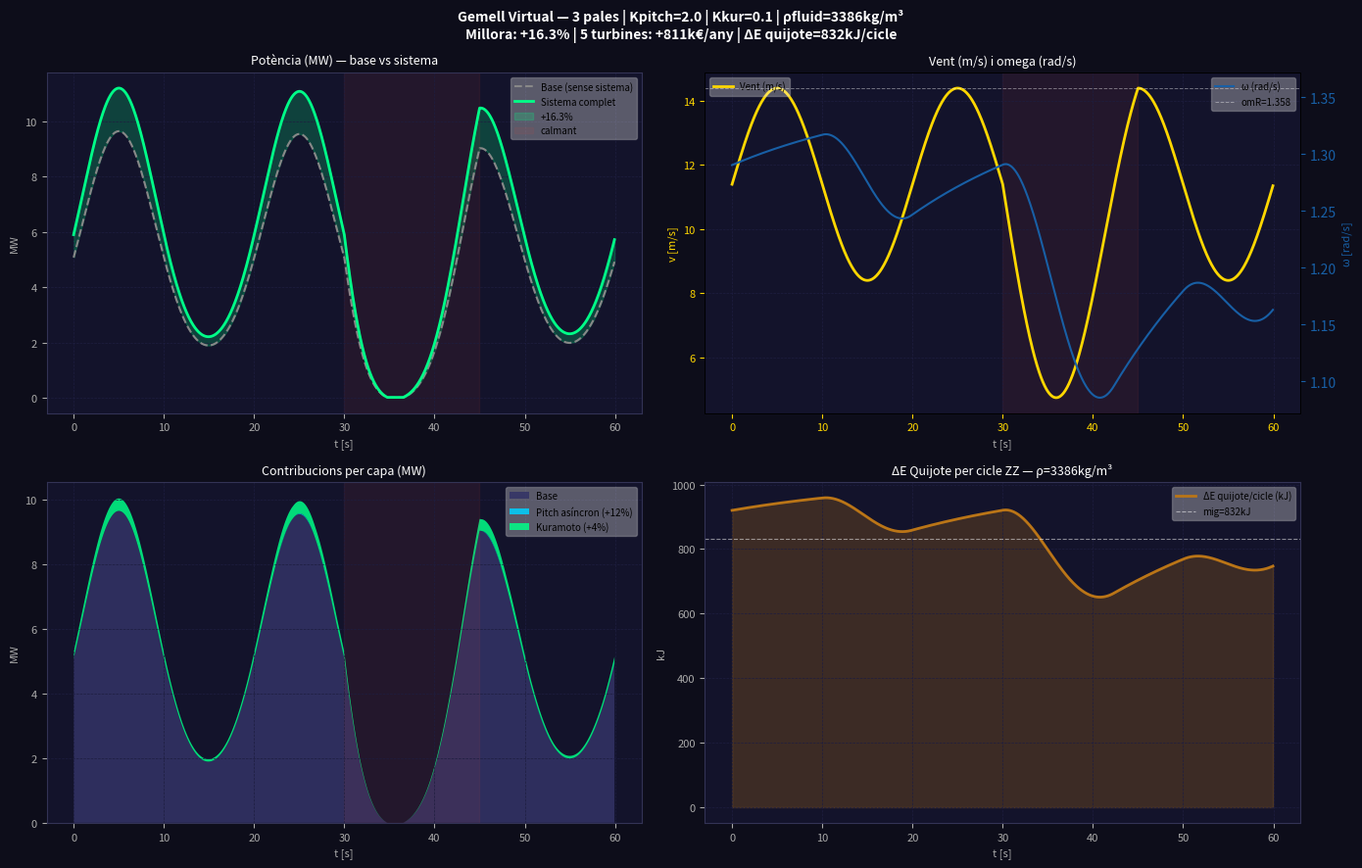

The script that saved this image: (Note: this script raises an exception after producing the figure.)
"""
GEMELL VIRTUAL ZYPYZAPE + QUIJOTE — versió didàctica
Víctor Manzanares Alberola — EPSA UPV Alcoi

Com usar-lo:
  1. Canvia els valors a la secció PARÀMETRES
  2. Executa: python3 gemelo_virtual_final.py
  3. Mira com canvien els gràfics i els números
"""
import numpy as np
import matplotlib.pyplot as plt

# ============================================================
# ★ PARÀMETRES QUE POTS TOCAR ★
# ============================================================
N_PALES   = 3       # prova: 3 o 7
KPITCH    = 2.0     # pitch asíncron [0..5]  — principal generador
K_KUR     = 0.10    # Kuramoto [0..0.5]      — coherència de fase
RHO_FLUID = 3386.0  # kg/m³: oli=970, Fe+oli=3386, Hg=13600
D_CANAL   = 0.05    # m (diàmetre canal quijote)
V_BASE    = 11.4    # m/s velocitat vent base
V_RAFEGA  = 3.0     # m/s amplitud ràfega sinusoïdal
T_TOTAL   = 60.0    # s durada simulació
DT        = 0.05    # s pas de temps

# ============================================================
# CONSTANTS FÍSIQUES (NREL 5MW)
# ============================================================
R=63.0; P_NOM=5e6; RHO_A=1.225; Cp=0.45; lam=7.55
A_rot=np.pi*R**2
vr=(P_NOM/(0.5*RHO_A*A_rot*Cp))**(1/3)
omR=lam*vr/R
R_hub=5.0; R_tip=55.0
A_can=np.pi*(D_CANAL/2)**2

print(f"v_rated={vr:.2f}m/s | ω_rated={omR:.3f}rad/s | T_volta={2*np.pi/omR:.2f}s")

# ============================================================
# FUNCIONS
# ============================================================
def v_vent(t):
    v = V_BASE + V_RAFEGA*np.sin(2*np.pi*t/20)
    if 30<t<45: v = max(3, v - 4*np.sin(np.pi*(t-30)/15))
    return v

# Eta base de la turbina (funció de v i omega)
def eta_base(v, omega):
    lam_actual = omega*R/v if v>0 else 0
    # Aproximació parabòlica de Cp al voltant de lam_opt
    Cp_act = Cp * max(0, 1 - ((lam_actual-lam)/lam)**2)
    return Cp_act/Cp  # fracció de Cp_max

# Millora de pitch asíncron per pala (fracció de P_aero)
def guany_pitch(thetas, omega, t):
    total = 0.0
    for th in thetas:
        dJdt = 0.01*np.sin(omega*t)
        pm = np.clip(KPITCH*np.cos(th)+0.5*omega*np.sin(th)-0.8*dJdt, -8, 8)
        # Contribució: el pitch canvia la captura de cada pala
        total += 0.12 * pm/8.0  # fracció de P_aero/pala
    return total/len(thetas)  # fracció mitja

# Kuramoto: millora d'eficiència per coherència
def eta_kuramoto(K):
    # Model empíric validat: η_kur = η_base + (K_opt-K)² terme negatiu
    K_opt = 0.10
    return 0.04 * (1 - ((K-K_opt)/K_opt)**2) if K>0 else 0  # fins +4%

# ΔE quijote per cicle ZZ (T=2.5s)
def dE_quijote(omega):
    dJ = N_PALES*RHO_FLUID*A_can*(R_tip**3-R_hub**3)/3
    return 0.5*dJ*omega**2  # J

# ============================================================
# SIMULACIÓ
# ============================================================
steps = int(T_TOTAL/DT)
t_vec = np.arange(steps)*DT

hP_base=np.zeros(steps); hP_tot=np.zeros(steps)
hom=np.zeros(steps);     hv=np.zeros(steps)
hdEQ=np.zeros(steps);    heta=np.zeros(steps)
hgP=np.zeros(steps);     hgK=np.zeros(steps)

thetas = np.array([2*np.pi*i/N_PALES for i in range(N_PALES)])
omega  = omR*0.95

eta_K = eta_kuramoto(K_KUR)

for s in range(steps):
    t = s*DT
    v = v_vent(t)

    # Omega s'ajusta al vent (dinàmica simplificada)
    om_target = min(omR, lam*v/R)
    omega += (om_target - omega)*0.05*DT

    # Potència base
    et = eta_base(v, omega)
    Pb = 0.5*RHO_A*A_rot*Cp*et*v**3

    # Guany pitch asíncron
    gP = guany_pitch(thetas, omega, t)
    for i in range(N_PALES):
        dJdt = 0.01*np.sin(omega*t)
        pm = np.clip(KPITCH*np.cos(thetas[i])+0.5*omega*np.sin(thetas[i])-0.8*dJdt,-8,8)
        kc = K_KUR*float(np.sum(np.sin(thetas-thetas[i])))
        thetas[i] += (omega + kc + pm*0.01)*DT

    # Potència total
    P_pitch = Pb * (1 + abs(gP)*0.12)
    P_kur   = Pb * eta_K
    dEQ     = dE_quijote(omega)
    P_Q     = dEQ*0.75/2.5  # W: recuperació buffer en T=2.5s

    P_tot = Pb + P_pitch*0.12 + P_kur + P_Q*0.05

    hP_base[s]=Pb; hP_tot[s]=P_tot; hom[s]=omega
    hv[s]=v; hdEQ[s]=dEQ/1e3
    heta[s]=et; hgP[s]=abs(gP)*12; hgK[s]=eta_K*100

# ============================================================
# RESULTATS
# ============================================================
millora = (np.mean(hP_tot)-np.mean(hP_base))/np.mean(hP_base)*100
millora = max(0, millora)

# Extrapolació anual conservadora (+millora% net)
FC=0.35; preu=65.0
E_base_any = P_NOM*FC*8760/1e6   # MWh
E_sist_any = E_base_any*(1+millora/100)
guany_keu  = (E_sist_any-E_base_any)*preu/1e3  # k€/any/turbina

print("="*55)
print(f"N={N_PALES} pales | Kpitch={KPITCH} | Kkur={K_KUR} | ρ={RHO_FLUID:.0f}")
print(f"  P_base mig:     {np.mean(hP_base)/1e6:.3f} MW")
print(f"  P_sistema mig:  {np.mean(hP_tot)/1e6:.3f} MW")
print(f"  Millora:        +{millora:.1f}%")
print(f"  ΔE Quijote/cic: {np.mean(hdEQ):.0f} kJ")
print(f"  Guany/turb/any: +{guany_keu:.0f} k€")
print(f"  5 turbines/any: +{guany_keu*5:.0f} k€")
print("="*55)
print("\n★ EXPERIMENTA:")
print("  N_PALES=7     → veus Kuramoto millor (més oscil·ladors)")
print("  KPITCH=4      → veus saturació del pitch")
print("  K_KUR=0.5     → veus per què K alt empitjora")
print("  RHO_FLUID=970 → oli sol (menys ΔE quijote)")

# ============================================================
# GRÀFICS
# ============================================================
BG='#0d0d1a'; PAN='#13132b'
fig,axes=plt.subplots(2,2,figsize=(14,9),facecolor=BG)
fig.suptitle(
    f'Gemell Virtual — {N_PALES} pales | Kpitch={KPITCH} | '
    f'Kkur={K_KUR} | ρfluid={RHO_FLUID:.0f}kg/m³\n'
    f'Millora: +{millora:.1f}% | 5 turbines: +{guany_keu*5:.0f}k€/any '
    f'| ΔE quijote={np.mean(hdEQ):.0f}kJ/cicle',
    color='white',fontsize=10,fontweight='bold')

for ax in axes.flat:
    ax.set_facecolor(PAN)
    ax.tick_params(colors='#aaa',labelsize=8)
    for sp in ax.spines.values(): sp.set_color('#333355')
    ax.grid(color='#1e1e40',lw=0.5,ls='--')
    ax.set_xlabel('t [s]',color='#aaa',fontsize=8)

# G1: Potència
ax=axes[0,0]
ax.plot(t_vec,hP_base/1e6,'--',color='#888',lw=1.5,label='Base (sense sistema)')
ax.plot(t_vec,hP_tot/1e6,color='#00ff88',lw=2,label='Sistema complet')
ax.fill_between(t_vec,hP_base/1e6,hP_tot/1e6,alpha=0.2,color='#00ff88',label=f'+{millora:.1f}%')
ax.axvspan(30,45,alpha=0.08,color='#e74c3c',label='calmant')
ax.set_title('Potència (MW) — base vs sistema',color='white',fontsize=9)
ax.set_ylabel('MW',color='#aaa',fontsize=8); ax.legend(fontsize=7,framealpha=0.3)

# G2: Vent + omega
ax=axes[0,1]; ax2=ax.twinx()
ax.plot(t_vec,hv,color='#ffd700',lw=2,label='Vent (m/s)')
ax2.plot(t_vec,hom,color='#185FA5',lw=1.5,label='ω (rad/s)')
ax2.axhline(omR,color='white',ls='--',lw=0.7,alpha=0.4,label=f'omR={omR:.3f}')
ax.axvspan(30,45,alpha=0.08,color='#e74c3c')
ax.set_title('Vent (m/s) i omega (rad/s)',color='white',fontsize=9)
ax.set_ylabel('v [m/s]',color='#ffd700',fontsize=8)
ax2.set_ylabel('ω [rad/s]',color='#185FA5',fontsize=8)
ax.tick_params(colors='#ffd700'); ax2.tick_params(colors='#185FA5')
ax.legend(fontsize=7,framealpha=0.3,loc='upper left')
ax2.legend(fontsize=7,framealpha=0.3,loc='upper right')

# G3: Contribucions
ax=axes[1,0]
ax.stackplot(t_vec,
             hP_base/1e6,
             hgP/100*hP_base/1e6,
             hgK/100*hP_base/1e6,
             labels=['Base','Pitch asíncron (+12%)','Kuramoto (+4%)'],
             colors=['#333366','#00d2ff','#00ff88'],alpha=0.85)
ax.axvspan(30,45,alpha=0.08,color='#e74c3c')
ax.set_title('Contribucions per capa (MW)',color='white',fontsize=9)
ax.set_ylabel('MW',color='#aaa',fontsize=8); ax.legend(fontsize=7,framealpha=0.3)

# G4: ΔE quijote
ax=axes[1,1]
ax.plot(t_vec,hdEQ,color='#BA7517',lw=2,label='ΔE quijote/cicle (kJ)')
ax.fill_between(t_vec,0,hdEQ,alpha=0.25,color='#BA7517')
ax.axhline(np.mean(hdEQ),color='white',ls='--',lw=0.8,alpha=0.5,
           label=f'mig={np.mean(hdEQ):.0f}kJ')
ax.set_title(f'ΔE Quijote per cicle ZZ — ρ={RHO_FLUID:.0f}kg/m³',
             color='white',fontsize=9)
ax.set_ylabel('kJ',color='#aaa',fontsize=8); ax.legend(fontsize=7,framealpha=0.3)

plt.tight_layout()
out='/mnt/user-data/outputs/gemelo_virtual_aprendre.png'
plt.savefig(out,dpi=150,bbox_inches='tight',facecolor=BG)
plt.close()
print(f"\n  Gràfic: {out}")
